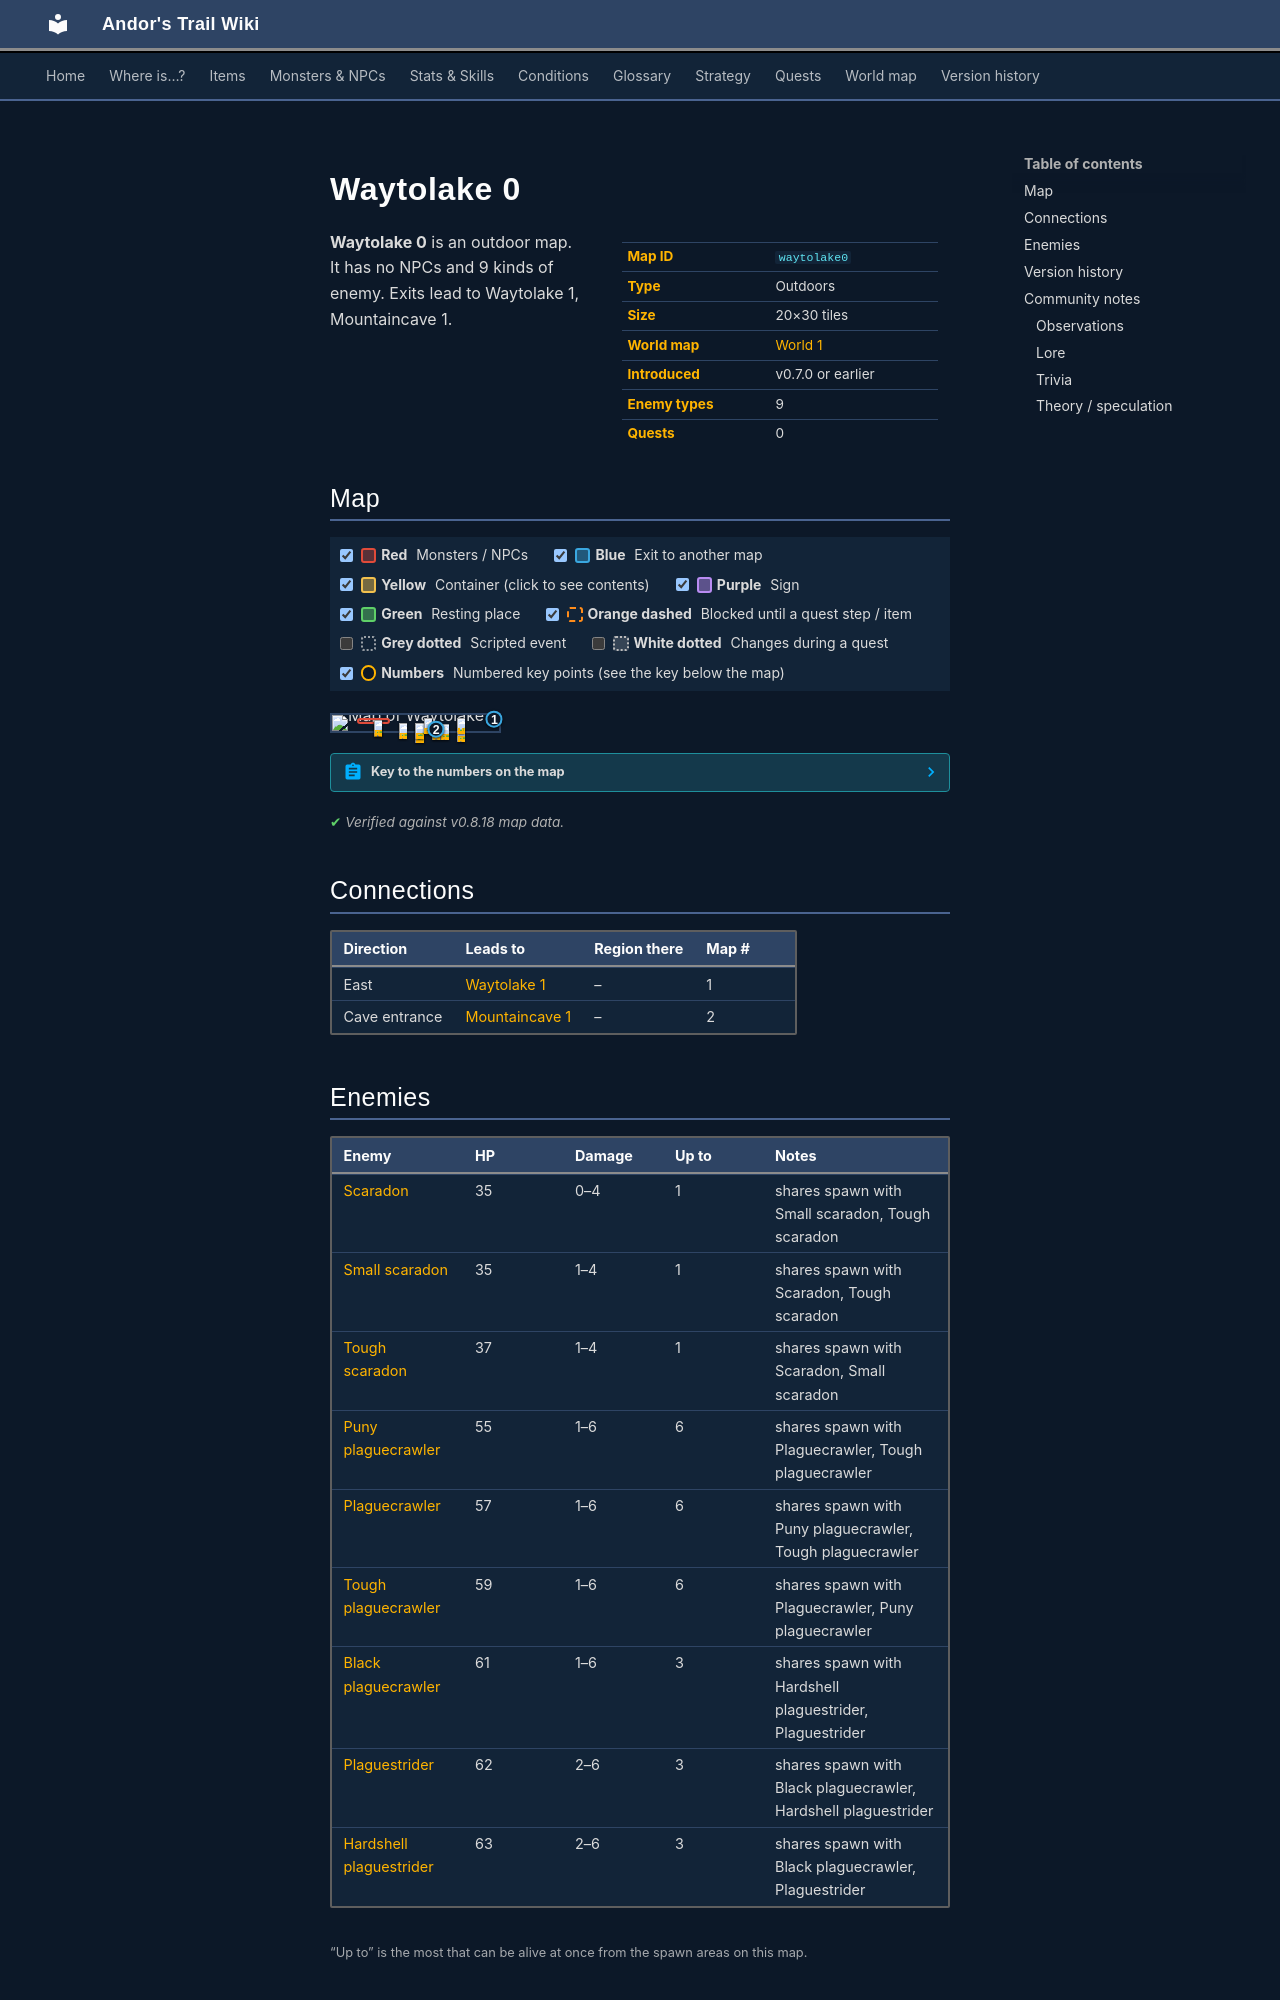

repository: asdfghjkl628/Andor-s-Trail-Wikiiii · page: maps/waytolake0/index.html · generator: mkdocs

---
description: "Waytolake 0 is an outdoor location in Andor's Trail. Enemies: Scaradon, Small scaradon, Tough scaradon, Puny plaguecrawler, Plaguecrawler. Exits to Waytolake 1, Mountaincave 1."
---

# Waytolake 0

<div class="infobox" markdown>

| | |
|---|---|
| **Map ID** | `waytolake0` |
| **Type** | Outdoors |
| **Size** | 20×30 tiles |
| **World map** | [World 1](index.md) |
| **Introduced** | v0.7.0 or earlier |
| **Enemy types** | 9 |
| **Quests** | 0 |

</div>

**Waytolake 0** is an outdoor map. It has no NPCs and 9 kinds of enemy. Exits lead to Waytolake 1, Mountaincave 1.

## Map

<div class="map-legend" markdown="0"><label class="lg"><input type="checkbox" data-t="spawn" checked><span class="sw sw-spawn"></span><b>Red</b>&nbsp;Monsters / NPCs</label><label class="lg"><input type="checkbox" data-t="mapchange" checked><span class="sw sw-mapchange"></span><b>Blue</b>&nbsp;Exit to another map</label><label class="lg"><input type="checkbox" data-t="container" checked><span class="sw sw-container"></span><b>Yellow</b>&nbsp;Container (click to see contents)</label><label class="lg"><input type="checkbox" data-t="sign" checked><span class="sw sw-sign"></span><b>Purple</b>&nbsp;Sign</label><label class="lg"><input type="checkbox" data-t="rest" checked><span class="sw sw-rest"></span><b>Green</b>&nbsp;Resting place</label><label class="lg"><input type="checkbox" data-t="key" checked><span class="sw sw-key"></span><b>Orange dashed</b>&nbsp;Blocked until a quest step / item</label><label class="lg"><input type="checkbox" data-t="script"><span class="sw sw-script"></span><b>Grey dotted</b>&nbsp;Scripted event</label><label class="lg"><input type="checkbox" data-t="replace"><span class="sw sw-replace"></span><b>White dotted</b>&nbsp;Changes during a quest</label><label class="lg"><input type="checkbox" data-t="pin" checked><span class="sw sw-pin"></span><b>Numbers</b>&nbsp;Numbered key points (see the key below the map)</label></div>

<div class="map-wrap hide-script hide-replace" markdown="0"><img src="../../assets/maps/waytolake0.webp" alt="Map of Waytolake 0" width="640" height="960" loading="lazy"><a id="place-down" class="mo mo-mapchange" href="../mountaincave1/#place-up" title="Exit to Mountaincave 1" style="left:60.000%;top:86.667%;width:5.000%;height:3.333%"></a><a id="place-east" class="mo mo-mapchange" href="../waytolake1/#place-west" title="Exit to Waytolake 1" style="left:95.000%;top:20.000%;width:5.000%;height:6.667%"></a><span class="mo mo-spawn" title="Spawns: Scaradon, Small scaradon, Tough scaradon" style="left:50.000%;top:76.667%;width:20.000%;height:6.667%"></span><span class="mo mo-spawn" title="Spawns: Plaguecrawler, Puny plaguecrawler, Tough plaguecrawler" style="left:75.000%;top:70.000%;width:5.000%;height:3.333%"></span><span class="mo mo-spawn" title="Spawns: Black plaguecrawler, Hardshell plaguestrider, Plaguestrider" style="left:50.000%;top:46.667%;width:5.000%;height:3.333%"></span><span class="mo mo-spawn" title="Spawns: Plaguecrawler, Puny plaguecrawler, Tough plaguecrawler" style="left:40.000%;top:46.667%;width:5.000%;height:3.333%"></span><span class="mo mo-spawn" title="Spawns: Plaguecrawler, Puny plaguecrawler, Tough plaguecrawler" style="left:15.000%;top:16.667%;width:20.000%;height:36.667%"></span><span class="mo mo-spawn" title="Spawns: Plaguecrawler, Puny plaguecrawler, Tough plaguecrawler" style="left:60.000%;top:53.333%;width:10.000%;height:3.333%"></span><span class="mo mo-spawn" title="Spawns: Black plaguecrawler, Hardshell plaguestrider, Plaguestrider" style="left:55.000%;top:20.000%;width:5.000%;height:3.333%"></span><span class="mo mo-spawn" title="Spawns: Black plaguecrawler, Hardshell plaguestrider, Plaguestrider" style="left:75.000%;top:16.667%;width:5.000%;height:3.333%"></span><a class="mob" href="../../monsters/scaradon_2/" title="Small scaradon" style="left:50.000%;top:76.667%;width:5.000%;height:3.333%"><img src="../../assets/icons/monsters/monsters_rltiles1_98.png" alt="Small scaradon"></a><a class="mob" href="../../monsters/plaguesp_3/" title="Tough plaguecrawler" style="left:75.000%;top:70.000%;width:5.000%;height:3.333%"><img src="../../assets/icons/monsters/monsters_rltiles2_61.png" alt="Tough plaguecrawler"></a><a class="mob" href="../../monsters/plaguesp_4/" title="Black plaguecrawler" style="left:50.000%;top:46.667%;width:5.000%;height:3.333%"><img src="../../assets/icons/monsters/monsters_rltiles2_61.png" alt="Black plaguecrawler"></a><a class="mob" href="../../monsters/plaguesp_3/" title="Tough plaguecrawler" style="left:40.000%;top:46.667%;width:5.000%;height:3.333%"><img src="../../assets/icons/monsters/monsters_rltiles2_61.png" alt="Tough plaguecrawler"></a><a class="mob" href="../../monsters/plaguesp_2/" title="Plaguecrawler" style="left:25.000%;top:33.333%;width:5.000%;height:3.333%"><img src="../../assets/icons/monsters/monsters_rltiles2_61.png" alt="Plaguecrawler"></a><a class="mob" href="../../monsters/plaguesp_3/" title="Tough plaguecrawler" style="left:25.000%;top:30.000%;width:5.000%;height:3.333%"><img src="../../assets/icons/monsters/monsters_rltiles2_61.png" alt="Tough plaguecrawler"></a><a class="mob" href="../../monsters/plaguesp_3/" title="Tough plaguecrawler" style="left:65.000%;top:53.333%;width:5.000%;height:3.333%"><img src="../../assets/icons/monsters/monsters_rltiles2_61.png" alt="Tough plaguecrawler"></a><a class="mob" href="../../monsters/plaguesp_1/" title="Puny plaguecrawler" style="left:60.000%;top:53.333%;width:5.000%;height:3.333%"><img src="../../assets/icons/monsters/monsters_rltiles2_61.png" alt="Puny plaguecrawler"></a><a class="mob" href="../../monsters/plaguesp_4/" title="Black plaguecrawler" style="left:55.000%;top:20.000%;width:5.000%;height:3.333%"><img src="../../assets/icons/monsters/monsters_rltiles2_61.png" alt="Black plaguecrawler"></a><a class="mob" href="../../monsters/plaguesp_6/" title="Hardshell plaguestrider" style="left:75.000%;top:16.667%;width:5.000%;height:3.333%"><img src="../../assets/icons/monsters/monsters_rltiles2_151.png" alt="Hardshell plaguestrider"></a><a class="pin pin-exit" href="#key-1" style="left:97.500%;top:23.333%" title="Exit (east): to [Waytolake 1](waytolake1.md)">1</a><a class="pin pin-exit" href="#key-2" style="left:62.500%;top:88.333%" title="Exit (cave entrance): to [Mountaincave 1](mountaincave1.md)">2</a></div>

??? abstract "Key to the numbers on the map"

    | # | What | Details |
    |---|---|---|
    | <span id="key-1"></span>1 | Exit (east) | to [Waytolake 1](waytolake1.md) |
    | <span id="key-2"></span>2 | Exit (cave entrance) | to [Mountaincave 1](mountaincave1.md) |


<p class="verified">Verified against v0.8.18 map data.</p>

## Connections

| Direction | Leads to | Region there | Map # |
|---|---|---|---|
| East | [Waytolake 1](waytolake1.md) | – | 1 |
| Cave entrance | [Mountaincave 1](mountaincave1.md) | – | 2 |
